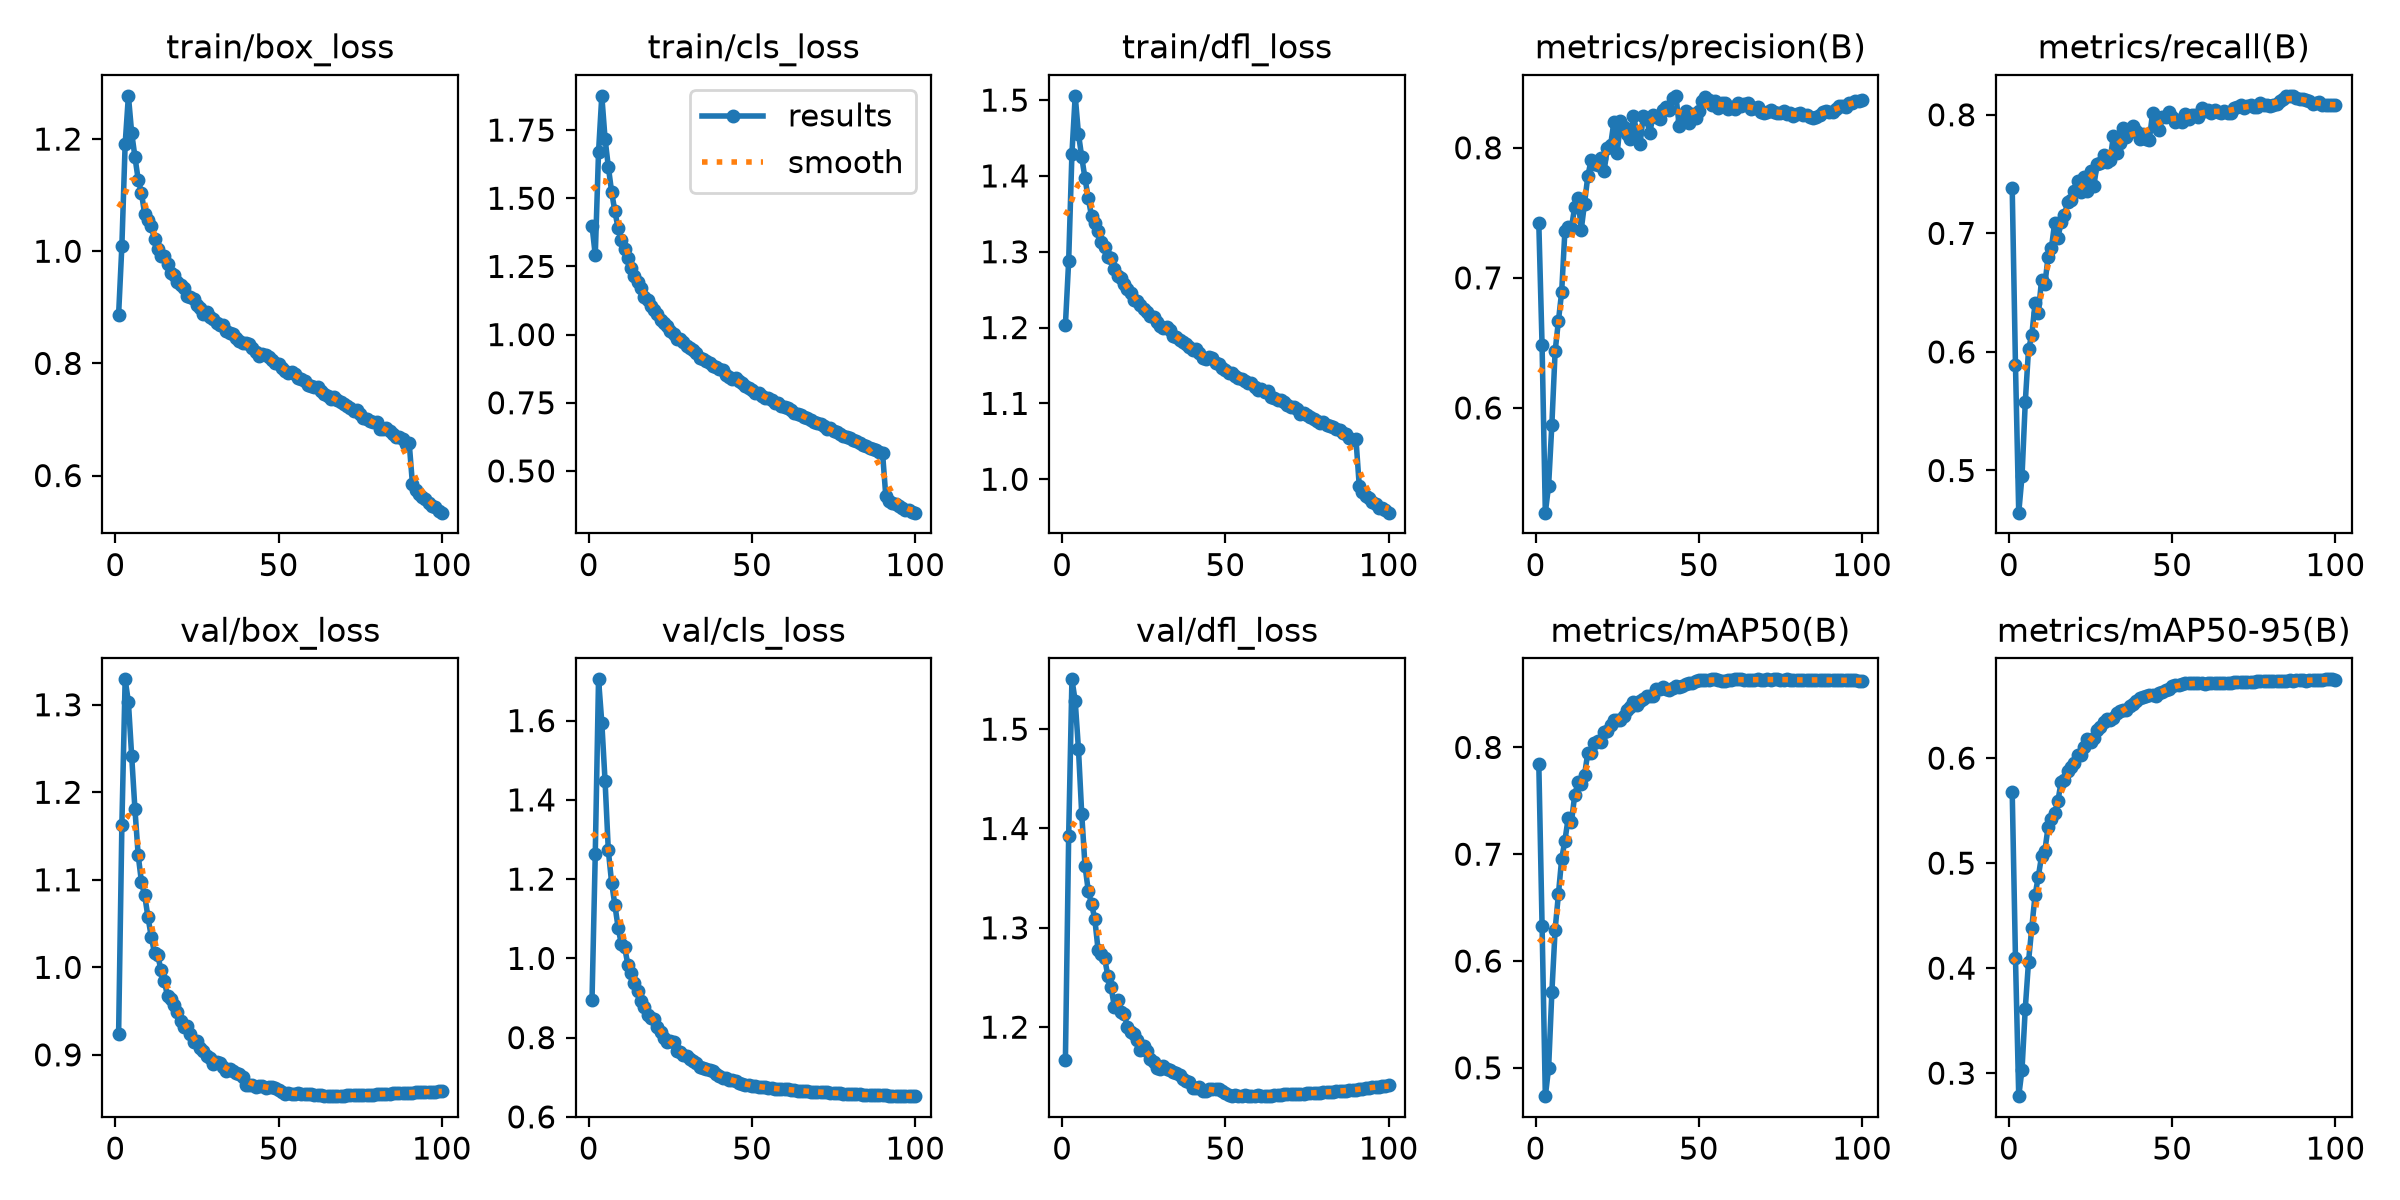

The file beside this chart, header and first rows:
epoch, time, train/box_loss, train/cls_loss, train/dfl_loss, metrics/precision(B), metrics/recall(B), metrics/mAP50(B), metrics/mAP50-95(B), val/box_loss, val/cls_loss, val/dfl_loss, lr/pg0, lr/pg1, lr/pg2, lr/pg3, lr/pg4, lr/pg5, lr/pg6, lr/pg7
1, 603.6, 0.8871, 1.4, 1.203, 0.7421, 0.7381, 0.7848, 0.568, 0.9238, 0.894, 1.167, 0.00999, 0.00333, 0.00999, 0.00333, 0.00999, 0.00333, 0.00999, 0.00333
2, 1115, 1.009, 1.291, 1.288, 0.6481, 0.589, 0.6332, 0.4097, 1.163, 1.264, 1.393, 0.01979, 0.006597, 0.01979, 0.006597, 0.01979, 0.006597, 0.01979, 0.006597
3, 1575, 1.191, 1.669, 1.43, 0.5195, 0.4644, 0.4735, 0.2781, 1.329, 1.704, 1.55, 0.0294, 0.009799, 0.0294, 0.009799, 0.0294, 0.009799, 0.0294, 0.009799
4, 2026, 1.277, 1.876, 1.506, 0.5402, 0.4951, 0.4997, 0.3033, 1.303, 1.595, 1.528, 0.02911, 0.009703, 0.02911, 0.009703, 0.02911, 0.009703, 0.02911, 0.009703
5, 2512, 1.211, 1.718, 1.455, 0.5872, 0.5574, 0.5708, 0.3613, 1.242, 1.447, 1.48, 0.02881, 0.009604, 0.02881, 0.009604, 0.02881, 0.009604, 0.02881, 0.009604
6, 2957, 1.168, 1.616, 1.425, 0.6436, 0.6024, 0.6294, 0.4062, 1.181, 1.272, 1.415, 0.02851, 0.009505, 0.02851, 0.009505, 0.02851, 0.009505, 0.02851, 0.009505
7, 3423, 1.128, 1.524, 1.397, 0.6666, 0.6142, 0.6623, 0.4387, 1.128, 1.191, 1.363, 0.02822, 0.009406, 0.02822, 0.009406, 0.02822, 0.009406, 0.02822, 0.009406
8, 3882, 1.104, 1.453, 1.371, 0.6892, 0.641, 0.6956, 0.4695, 1.098, 1.135, 1.337, 0.02792, 0.009307, 0.02792, 0.009307, 0.02792, 0.009307, 0.02792, 0.009307
9, 4323, 1.066, 1.39, 1.347, 0.7363, 0.6327, 0.7128, 0.4873, 1.082, 1.078, 1.324, 0.02762, 0.009208, 0.02762, 0.009208, 0.02762, 0.009208, 0.02762, 0.009208
10, 5057, 1.055, 1.346, 1.337, 0.7388, 0.661, 0.7338, 0.5069, 1.057, 1.035, 1.309, 0.02733, 0.009109, 0.02733, 0.009109, 0.02733, 0.009109, 0.02733, 0.009109
11, 5669, 1.045, 1.315, 1.328, 0.7386, 0.6569, 0.7302, 0.5117, 1.035, 1.028, 1.278, 0.02703, 0.00901, 0.02703, 0.00901, 0.02703, 0.00901, 0.02703, 0.00901
12, 6107, 1.022, 1.28, 1.312, 0.7546, 0.6804, 0.7554, 0.5347, 1.016, 0.9833, 1.274, 0.02673, 0.008911, 0.02673, 0.008911, 0.02673, 0.008911, 0.02673, 0.008911
13, 6565, 1.003, 1.246, 1.307, 0.7617, 0.6875, 0.7673, 0.5422, 1.014, 0.9619, 1.27, 0.02644, 0.008812, 0.02644, 0.008812, 0.02644, 0.008812, 0.02644, 0.008812
14, 7012, 0.9911, 1.214, 1.293, 0.7371, 0.7087, 0.7658, 0.5476, 0.9964, 0.9388, 1.251, 0.02614, 0.008713, 0.02614, 0.008713, 0.02614, 0.008713, 0.02614, 0.008713
15, 7496, 0.9917, 1.194, 1.292, 0.7572, 0.6962, 0.774, 0.5593, 0.9838, 0.9165, 1.24, 0.02584, 0.008614, 0.02584, 0.008614, 0.02584, 0.008614, 0.02584, 0.008614
16, 7984, 0.9765, 1.17, 1.277, 0.778, 0.7097, 0.7947, 0.5777, 0.9672, 0.8917, 1.221, 0.02555, 0.008515, 0.02555, 0.008515, 0.02555, 0.008515, 0.02555, 0.008515
17, 8469, 0.9611, 1.136, 1.268, 0.7904, 0.7153, 0.7943, 0.5792, 0.9642, 0.8766, 1.227, 0.02525, 0.008416, 0.02525, 0.008416, 0.02525, 0.008416, 0.02525, 0.008416
18, 8958, 0.9568, 1.126, 1.266, 0.7874, 0.7267, 0.8044, 0.5874, 0.957, 0.8565, 1.216, 0.02495, 0.008317, 0.02495, 0.008317, 0.02495, 0.008317, 0.02495, 0.008317
19, 9446, 0.9449, 1.105, 1.257, 0.7865, 0.7278, 0.8061, 0.5917, 0.949, 0.8505, 1.213, 0.02465, 0.008218, 0.02465, 0.008218, 0.02465, 0.008218, 0.02465, 0.008218
20, 10077, 0.9397, 1.091, 1.251, 0.7922, 0.7354, 0.8051, 0.5954, 0.9382, 0.8464, 1.2, 0.02436, 0.008119, 0.02436, 0.008119, 0.02436, 0.008119, 0.02436, 0.008119
21, 10743, 0.934, 1.075, 1.246, 0.7823, 0.7444, 0.8139, 0.6033, 0.932, 0.8263, 1.195, 0.02406, 0.00802, 0.02406, 0.00802, 0.02406, 0.00802, 0.02406, 0.00802
22, 11406, 0.9208, 1.054, 1.237, 0.7997, 0.7352, 0.8151, 0.6028, 0.9325, 0.8134, 1.193, 0.02376, 0.007921, 0.02376, 0.007921, 0.02376, 0.007921, 0.02376, 0.007921
23, 12066, 0.9188, 1.043, 1.235, 0.8022, 0.7475, 0.8206, 0.6108, 0.9243, 0.7998, 1.187, 0.02347, 0.007822, 0.02347, 0.007822, 0.02347, 0.007822, 0.02347, 0.007822
24, 19041, 0.9145, 1.031, 1.23, 0.8199, 0.7356, 0.8261, 0.6185, 0.9143, 0.7902, 1.177, 0.02317, 0.007723, 0.02317, 0.007723, 0.02317, 0.007723, 0.02317, 0.007723
25, 19464, 0.9032, 1.012, 1.224, 0.7959, 0.753, 0.8257, 0.6154, 0.9159, 0.7913, 1.181, 0.02287, 0.007624, 0.02287, 0.007624, 0.02287, 0.007624, 0.02287, 0.007624
26, 19893, 0.8986, 1.003, 1.22, 0.8205, 0.7402, 0.8259, 0.6195, 0.9075, 0.7886, 1.176, 0.02258, 0.007525, 0.02258, 0.007525, 0.02258, 0.007525, 0.02258, 0.007525
27, 20327, 0.8882, 0.9849, 1.215, 0.8159, 0.7583, 0.8297, 0.6267, 0.9043, 0.7666, 1.168, 0.02228, 0.007426, 0.02228, 0.007426, 0.02228, 0.007426, 0.02228, 0.007426
28, 21076, 0.8922, 0.9824, 1.214, 0.8104, 0.7596, 0.8355, 0.6297, 0.899, 0.7649, 1.164, 0.02198, 0.007327, 0.02198, 0.007327, 0.02198, 0.007327, 0.02198, 0.007327
29, 21792, 0.8822, 0.973, 1.207, 0.8069, 0.7664, 0.8378, 0.6348, 0.8965, 0.7561, 1.159, 0.02168, 0.007228, 0.02168, 0.007228, 0.02168, 0.007228, 0.02168, 0.007228
30, 22276, 0.8798, 0.9576, 1.202, 0.8244, 0.7601, 0.8426, 0.6373, 0.8901, 0.7524, 1.158, 0.02139, 0.007129, 0.02139, 0.007129, 0.02139, 0.007129, 0.02139, 0.007129
31, 22914, 0.8723, 0.9508, 1.2, 0.8118, 0.7622, 0.8395, 0.6364, 0.8917, 0.745, 1.16, 0.02109, 0.00703, 0.02109, 0.00703, 0.02109, 0.00703, 0.02109, 0.00703
32, 23542, 0.8693, 0.9451, 1.201, 0.8029, 0.7824, 0.8435, 0.6381, 0.8902, 0.7421, 1.158, 0.02079, 0.006931, 0.02079, 0.006931, 0.02079, 0.006931, 0.02079, 0.006931
33, 24178, 0.8683, 0.9335, 1.196, 0.8248, 0.7678, 0.8452, 0.6426, 0.8863, 0.7352, 1.157, 0.0205, 0.006832, 0.0205, 0.006832, 0.0205, 0.006832, 0.0205, 0.006832
34, 24691, 0.8577, 0.916, 1.189, 0.822, 0.7765, 0.8484, 0.645, 0.8821, 0.7269, 1.155, 0.0202, 0.006733, 0.0202, 0.006733, 0.0202, 0.006733, 0.0202, 0.006733
35, 25169, 0.8551, 0.9117, 1.188, 0.8113, 0.7886, 0.8481, 0.6462, 0.8842, 0.7239, 1.154, 0.0199, 0.006634, 0.0199, 0.006634, 0.0199, 0.006634, 0.0199, 0.006634
36, 25723, 0.8522, 0.9023, 1.184, 0.8254, 0.7816, 0.8481, 0.6459, 0.8821, 0.7212, 1.152, 0.01961, 0.006535, 0.01961, 0.006535, 0.01961, 0.006535, 0.01961, 0.006535
37, 26205, 0.8444, 0.8967, 1.181, 0.8236, 0.7854, 0.8543, 0.6497, 0.8792, 0.7189, 1.147, 0.01931, 0.006436, 0.01931, 0.006436, 0.01931, 0.006436, 0.01931, 0.006436
38, 26710, 0.8395, 0.8863, 1.178, 0.8223, 0.7909, 0.8543, 0.6513, 0.8779, 0.7162, 1.145, 0.01901, 0.006337, 0.01901, 0.006337, 0.01901, 0.006337, 0.01901, 0.006337
39, 27199, 0.8367, 0.8807, 1.174, 0.8288, 0.7866, 0.8561, 0.6541, 0.8741, 0.7084, 1.145, 0.01871, 0.006238, 0.01871, 0.006238, 0.01871, 0.006238, 0.01871, 0.006238
40, 27678, 0.8361, 0.8723, 1.17, 0.831, 0.7798, 0.855, 0.6576, 0.8661, 0.7026, 1.138, 0.01842, 0.006139, 0.01842, 0.006139, 0.01842, 0.006139, 0.01842, 0.006139
41, 28278, 0.8347, 0.8715, 1.171, 0.829, 0.7834, 0.8541, 0.6582, 0.8653, 0.6987, 1.139, 0.01812, 0.00604, 0.01812, 0.00604, 0.01812, 0.00604, 0.01812, 0.00604
42, 28875, 0.8268, 0.8517, 1.166, 0.8381, 0.7794, 0.8555, 0.6588, 0.8657, 0.6972, 1.14, 0.01782, 0.005941, 0.01782, 0.005941, 0.01782, 0.005941, 0.01782, 0.005941
43, 29493, 0.8199, 0.8445, 1.16, 0.84, 0.7786, 0.8571, 0.66, 0.8633, 0.6942, 1.136, 0.01753, 0.005842, 0.01753, 0.005842, 0.01753, 0.005842, 0.01753, 0.005842
44, 30033, 0.8134, 0.8359, 1.158, 0.8169, 0.8019, 0.8566, 0.6598, 0.864, 0.6935, 1.136, 0.01723, 0.005743, 0.01723, 0.005743, 0.01723, 0.005743, 0.01723, 0.005743
45, 30496, 0.8171, 0.8394, 1.162, 0.8209, 0.7942, 0.8572, 0.6596, 0.8641, 0.6913, 1.138, 0.01693, 0.005644, 0.01693, 0.005644, 0.01693, 0.005644, 0.01693, 0.005644
46, 31032, 0.8148, 0.8303, 1.16, 0.8284, 0.7871, 0.8592, 0.6624, 0.8627, 0.6862, 1.138, 0.01664, 0.005545, 0.01664, 0.005545, 0.01664, 0.005545, 0.01664, 0.005545
47, 31658, 0.8114, 0.8213, 1.153, 0.8191, 0.7982, 0.86, 0.6633, 0.8637, 0.6834, 1.138, 0.01634, 0.005446, 0.01634, 0.005446, 0.01634, 0.005446, 0.01634, 0.005446
48, 32434, 0.806, 0.8115, 1.151, 0.8263, 0.798, 0.86, 0.6652, 0.8633, 0.6815, 1.138, 0.01604, 0.005347, 0.01604, 0.005347, 0.01604, 0.005347, 0.01604, 0.005347
49, 32905, 0.8003, 0.8041, 1.147, 0.8231, 0.8023, 0.8619, 0.6663, 0.8625, 0.6806, 1.136, 0.01574, 0.005248, 0.01574, 0.005248, 0.01574, 0.005248, 0.01574, 0.005248
50, 33366, 0.7988, 0.7968, 1.144, 0.8284, 0.7985, 0.8632, 0.6688, 0.8596, 0.6788, 1.134, 0.01545, 0.005149, 0.01545, 0.005149, 0.01545, 0.005149, 0.01545, 0.005149
51, 34073, 0.7912, 0.7867, 1.14, 0.8356, 0.7942, 0.863, 0.6699, 0.8578, 0.6774, 1.132, 0.01515, 0.00505, 0.01515, 0.00505, 0.01515, 0.00505, 0.01515, 0.00505
52, 34882, 0.7869, 0.7848, 1.14, 0.8387, 0.7952, 0.8635, 0.6698, 0.8556, 0.6761, 1.131, 0.01485, 0.004951, 0.01485, 0.004951, 0.01485, 0.004951, 0.01485, 0.004951
53, 35576, 0.7835, 0.7764, 1.136, 0.8371, 0.7937, 0.8633, 0.6705, 0.8563, 0.6756, 1.132, 0.01456, 0.004852, 0.01456, 0.004852, 0.01456, 0.004852, 0.01456, 0.004852
54, 36028, 0.7843, 0.7693, 1.134, 0.8329, 0.8004, 0.8636, 0.6712, 0.8552, 0.6744, 1.131, 0.01426, 0.004753, 0.01426, 0.004753, 0.01426, 0.004753, 0.01426, 0.004753
55, 36505, 0.7811, 0.7676, 1.132, 0.8362, 0.7967, 0.8636, 0.6717, 0.8555, 0.6721, 1.131, 0.01396, 0.004654, 0.01396, 0.004654, 0.01396, 0.004654, 0.01396, 0.004654
56, 36976, 0.7747, 0.7605, 1.13, 0.8306, 0.7999, 0.8627, 0.6711, 0.856, 0.6724, 1.131, 0.01367, 0.004555, 0.01367, 0.004555, 0.01367, 0.004555, 0.01367, 0.004555
57, 37425, 0.7719, 0.7503, 1.127, 0.8341, 0.7994, 0.8626, 0.6712, 0.8552, 0.6715, 1.131, 0.01337, 0.004456, 0.01337, 0.004456, 0.01337, 0.004456, 0.01337, 0.004456
58, 37893, 0.7678, 0.7494, 1.127, 0.8343, 0.7985, 0.8626, 0.6715, 0.8548, 0.6701, 1.131, 0.01307, 0.004357, 0.01307, 0.004357, 0.01307, 0.004357, 0.01307, 0.004357
59, 38630, 0.7618, 0.7385, 1.122, 0.8299, 0.8057, 0.8631, 0.6716, 0.8549, 0.6696, 1.131, 0.01277, 0.004258, 0.01277, 0.004258, 0.01277, 0.004258, 0.01277, 0.004258
60, 39423, 0.7594, 0.7339, 1.117, 0.8313, 0.8031, 0.8633, 0.671, 0.855, 0.6697, 1.131, 0.01248, 0.004159, 0.01248, 0.004159, 0.01248, 0.004159, 0.01248, 0.004159
... 40 more rows
